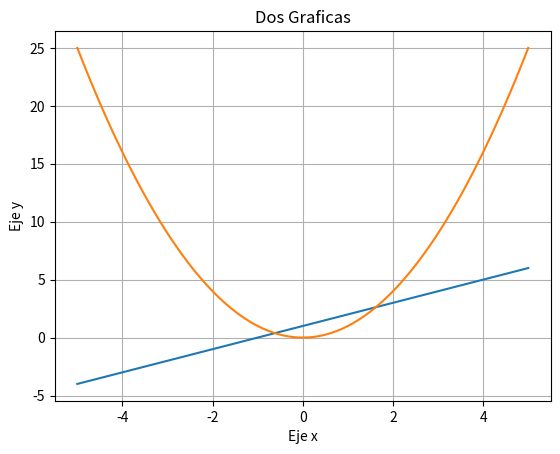

Source code (Python):
#Graficar la funcion x² y x+1
import numpy as np
import matplotlib.pyplot as plt

x=np.linspace(-5, 5, 100)

plt.plot(x, x+1, label="x+1")
plt.plot(x, x**2, label="x²")
#El plt.plot sirve para poder hacer mas graficas, entre mas plot mas graficas

plt.xlabel("Eje x")
plt.ylabel("Eje y")
plt.title("Dos Graficas")
plt.grid()
plt.show()